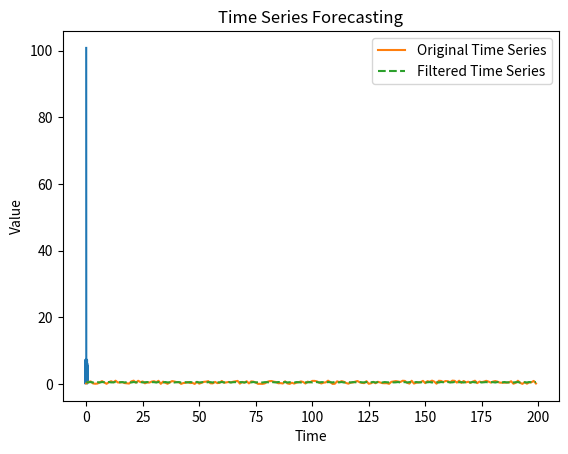

Recreate this plot in Python.
import numpy as np
import pandas as pd
import matplotlib.pyplot as plt
from scipy.fft import fft, ifft

time_series = np.random.random(200)

fft_values = fft(time_series)
fft_magnitude = np.abs(fft_values)
frequencies = np.fft.fftfreq(len(time_series))

plt.plot(frequencies, fft_magnitude)
plt.xlabel('Frequency')
plt.ylabel('Magnitude')
plt.title('Frequency Spectrum')
plt.show()

threshold = 7
fft_values_filtered = fft_values.copy()
fft_values_filtered[fft_magnitude < threshold] = 0

filtered_time_series = ifft(fft_values_filtered)

plt.plot(time_series, label='Original Time Series')
plt.plot(filtered_time_series.real, label='Filtered Time Series', linestyle='--')
plt.xlabel('Time')
plt.ylabel('Value')
plt.title('Time Series Forecasting')
plt.legend()
plt.show()
